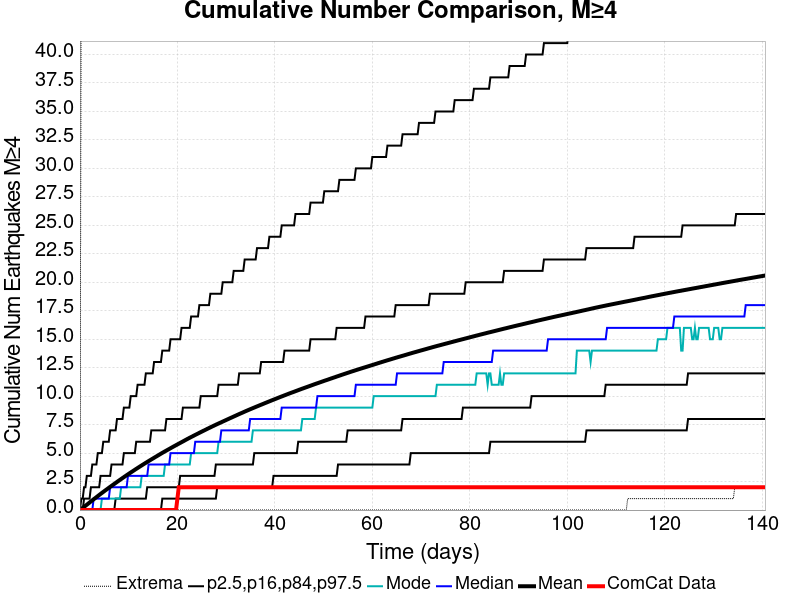

Source data for this figure (header and first rows):
Time (days), ComCat Data, Simulation Mean, Simulation Median, Simulation Mode, Simulation Minimum, Simulation Maximum, 2.5 %-ile, 16 %-ile, 84 %-ile, 97.5 %-ile
0.0, 0.0, 0.0, 0.0, 0.0, 0.0, 0.0, 0.0, 0.0, 0.0, 0.0
0.2816, 0.0, 0.08923, 0.0, 0.0, 0.0, 51.0, 0.0, 0.0, 0.0, 1.0
0.5632, 0.0, 0.1824, 0.0, 0.0, 0.0, 66.0, 0.0, 0.0, 0.0, 1.0
0.8448, 0.0, 0.2771, 0.0, 0.0, 0.0, 78.0, 0.0, 0.0, 1.0, 2.0
1.126, 0.0, 0.3725, 0.0, 0.0, 0.0, 83.0, 0.0, 0.0, 1.0, 2.0
1.408, 0.0, 0.4677, 0.0, 0.0, 0.0, 90.0, 0.0, 0.0, 1.0, 3.0
1.69, 0.0, 0.5631, 0.0, 0.0, 0.0, 100.0, 0.0, 0.0, 1.0, 3.0
1.971, 0.0, 0.6599, 0.0, 0.0, 0.0, 102.0, 0.0, 0.0, 1.0, 3.0
2.253, 0.0, 0.7554, 0.0, 0.0, 0.0, 110.0, 0.0, 0.0, 2.0, 3.0
2.535, 0.0, 0.8507, 0.0, 0.0, 0.0, 113.0, 0.0, 0.0, 2.0, 4.0
2.816, 0.0, 0.9447, 1.0, 0.0, 0.0, 114.0, 0.0, 0.0, 2.0, 4.0
3.098, 0.0, 1.039, 1.0, 0.0, 0.0, 117.0, 0.0, 0.0, 2.0, 4.0
3.379, 0.0, 1.133, 1.0, 0.0, 0.0, 119.0, 0.0, 0.0, 2.0, 4.0
3.661, 0.0, 1.225, 1.0, 0.0, 0.0, 121.0, 0.0, 0.0, 2.0, 5.0
3.943, 0.0, 1.32, 1.0, 0.0, 0.0, 122.0, 0.0, 0.0, 2.0, 5.0
4.224, 0.0, 1.412, 1.0, 0.0, 0.0, 124.0, 0.0, 0.0, 3.0, 5.0
4.506, 0.0, 1.502, 1.0, 1.0, 0.0, 126.0, 0.0, 0.0, 3.0, 5.0
4.787, 0.0, 1.593, 1.0, 1.0, 0.0, 128.0, 0.0, 0.0, 3.0, 6.0
5.069, 0.0, 1.684, 1.0, 1.0, 0.0, 128.0, 0.0, 0.0, 3.0, 6.0
5.351, 0.0, 1.772, 1.0, 1.0, 0.0, 129.0, 0.0, 0.0, 3.0, 6.0
5.632, 0.0, 1.858, 1.0, 1.0, 0.0, 132.0, 0.0, 0.0, 3.0, 6.0
5.914, 0.0, 1.948, 1.0, 1.0, 0.0, 133.0, 0.0, 0.0, 3.0, 6.0
6.195, 0.0, 2.036, 2.0, 1.0, 0.0, 135.0, 0.0, 0.0, 3.0, 7.0
6.477, 0.0, 2.121, 2.0, 1.0, 0.0, 135.0, 0.0, 0.0, 4.0, 7.0
6.759, 0.0, 2.208, 2.0, 1.0, 0.0, 136.0, 0.0, 0.0, 4.0, 7.0
7.04, 0.0, 2.295, 2.0, 1.0, 0.0, 136.0, 0.0, 0.0, 4.0, 7.0
7.322, 0.0, 2.38, 2.0, 1.0, 0.0, 137.0, 0.0, 1.0, 4.0, 7.0
7.604, 0.0, 2.467, 2.0, 1.0, 0.0, 137.0, 0.0, 1.0, 4.0, 8.0
7.885, 0.0, 2.555, 2.0, 1.0, 0.0, 139.0, 0.0, 1.0, 4.0, 8.0
8.167, 0.0, 2.639, 2.0, 1.0, 0.0, 140.0, 0.0, 1.0, 4.0, 8.0
8.448, 0.0, 2.723, 2.0, 2.0, 0.0, 140.0, 0.0, 1.0, 4.0, 8.0
8.73, 0.0, 2.807, 2.0, 2.0, 0.0, 141.0, 0.0, 1.0, 4.0, 8.0
9.012, 0.0, 2.89, 2.0, 2.0, 0.0, 144.0, 0.0, 1.0, 5.0, 9.0
9.293, 0.0, 2.974, 2.0, 2.0, 0.0, 149.0, 0.0, 1.0, 5.0, 9.0
9.575, 0.0, 3.056, 2.0, 2.0, 0.0, 150.0, 0.0, 1.0, 5.0, 9.0
9.856, 0.0, 3.136, 3.0, 2.0, 0.0, 151.0, 0.0, 1.0, 5.0, 9.0
10.14, 0.0, 3.217, 3.0, 2.0, 0.0, 151.0, 0.0, 1.0, 5.0, 9.0
10.42, 0.0, 3.298, 3.0, 2.0, 0.0, 152.0, 0.0, 1.0, 5.0, 10.0
10.7, 0.0, 3.377, 3.0, 2.0, 0.0, 152.0, 0.0, 1.0, 5.0, 10.0
10.98, 0.0, 3.457, 3.0, 2.0, 0.0, 153.0, 0.0, 1.0, 5.0, 10.0
11.26, 0.0, 3.536, 3.0, 2.0, 0.0, 153.0, 0.0, 1.0, 5.0, 10.0
11.55, 0.0, 3.615, 3.0, 2.0, 0.0, 157.0, 0.0, 1.0, 6.0, 10.0
11.83, 0.0, 3.692, 3.0, 2.0, 0.0, 164.0, 0.0, 1.0, 6.0, 11.0
12.11, 0.0, 3.771, 3.0, 2.0, 0.0, 167.0, 0.0, 1.0, 6.0, 11.0
12.39, 0.0, 3.848, 3.0, 2.0, 0.0, 167.0, 0.0, 1.0, 6.0, 11.0
12.67, 0.0, 3.924, 3.0, 3.0, 0.0, 172.0, 0.0, 1.0, 6.0, 11.0
12.95, 0.0, 4.001, 3.0, 3.0, 0.0, 175.0, 0.0, 1.0, 6.0, 11.0
13.24, 0.0, 4.076, 3.0, 3.0, 0.0, 178.0, 0.0, 1.0, 6.0, 11.0
13.52, 0.0, 4.15, 3.0, 3.0, 0.0, 180.0, 0.0, 1.0, 6.0, 12.0
13.8, 0.0, 4.225, 3.0, 3.0, 0.0, 183.0, 0.0, 2.0, 6.0, 12.0
14.08, 0.0, 4.299, 4.0, 3.0, 0.0, 183.0, 0.0, 2.0, 6.0, 12.0
14.36, 0.0, 4.372, 4.0, 3.0, 0.0, 183.0, 0.0, 2.0, 6.0, 12.0
14.64, 0.0, 4.445, 4.0, 3.0, 0.0, 183.0, 0.0, 2.0, 7.0, 12.0
14.93, 0.0, 4.517, 4.0, 3.0, 0.0, 184.0, 0.0, 2.0, 7.0, 12.0
15.21, 0.0, 4.588, 4.0, 3.0, 0.0, 187.0, 0.0, 2.0, 7.0, 13.0
15.49, 0.0, 4.662, 4.0, 3.0, 0.0, 190.0, 0.0, 2.0, 7.0, 13.0
15.77, 0.0, 4.733, 4.0, 3.0, 0.0, 191.0, 0.0, 2.0, 7.0, 13.0
16.05, 0.0, 4.806, 4.0, 3.0, 0.0, 193.0, 0.0, 2.0, 7.0, 13.0
16.33, 0.0, 4.878, 4.0, 3.0, 0.0, 196.0, 0.0, 2.0, 7.0, 13.0
16.62, 0.0, 4.951, 4.0, 3.0, 0.0, 196.0, 0.0, 2.0, 7.0, 13.0
... 440 more rows
